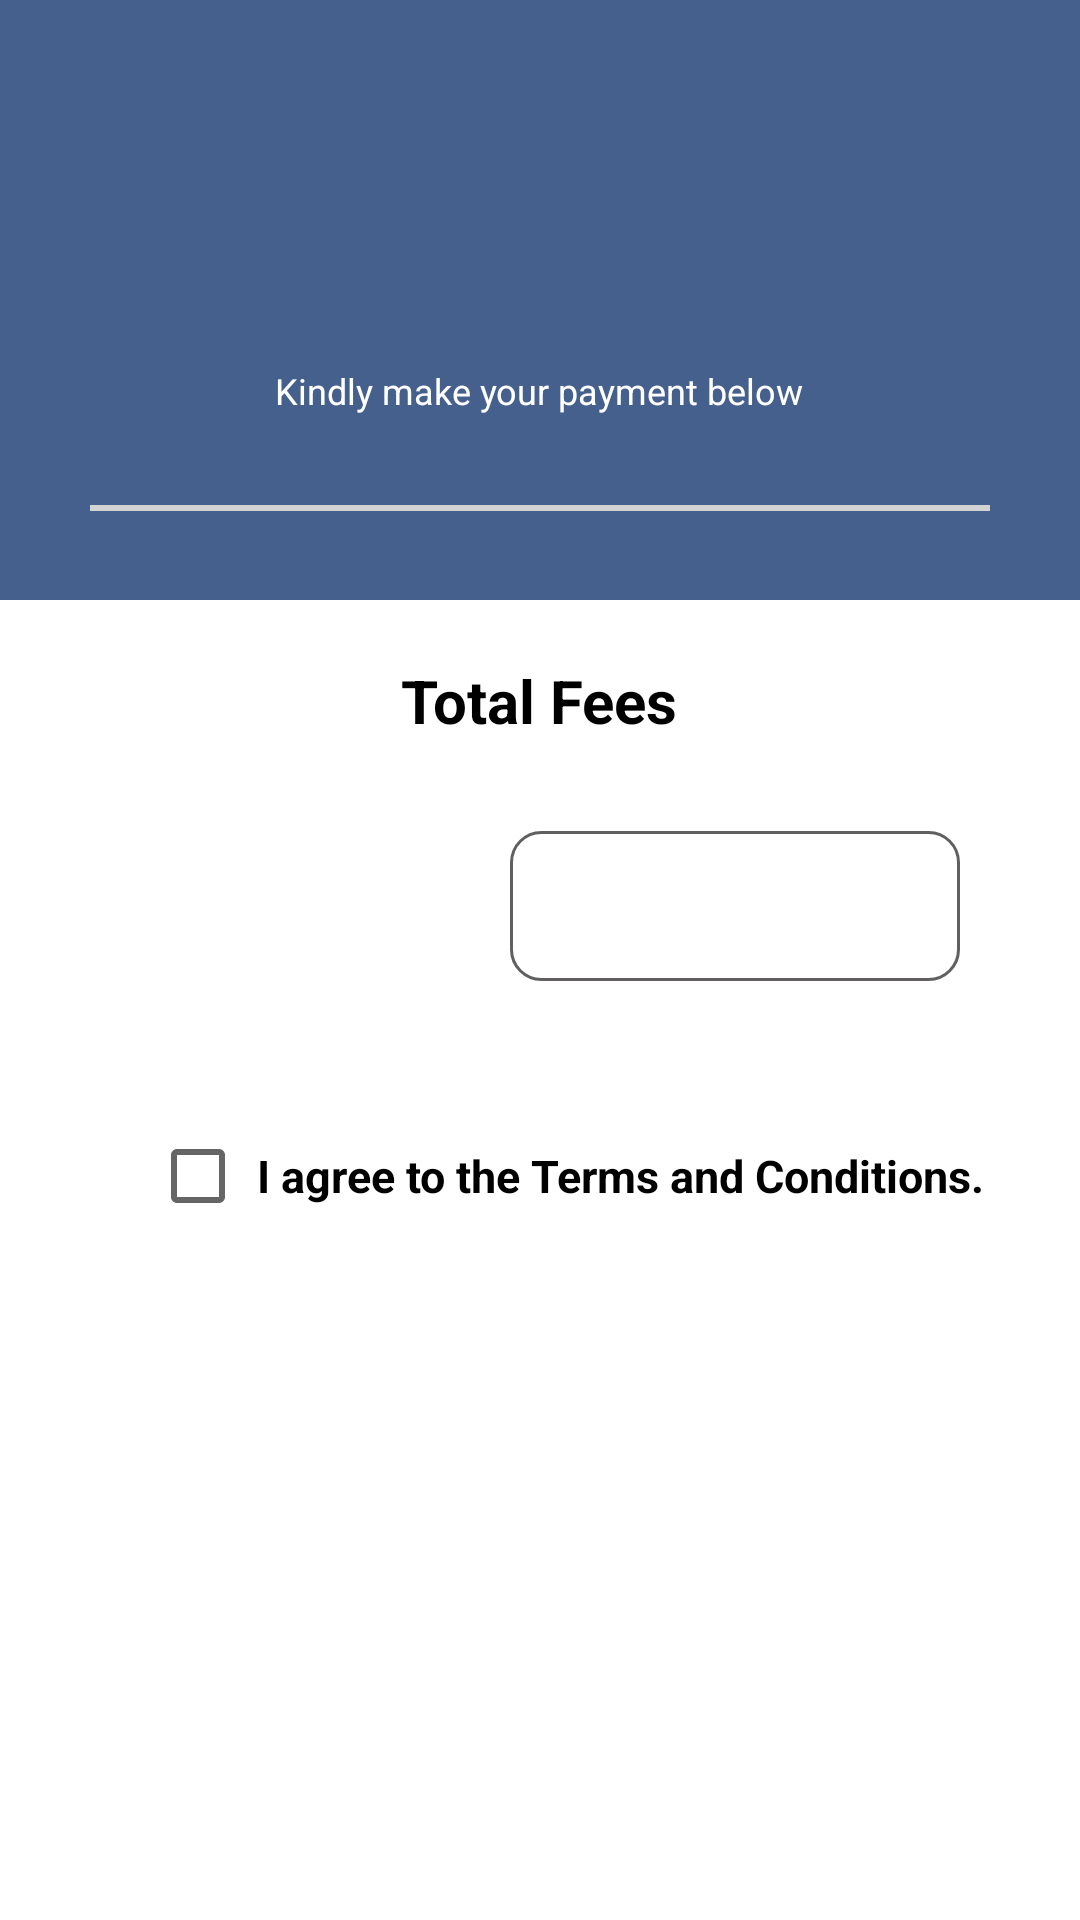

Layout XML and referenced resources for this Android screen:
<!-- AndroidManifest.xml: fallback theme Theme.MaterialComponents.DayNight.NoActionBar -->
<!-- res/layout/payment_details.xml -->
<?xml version="1.0" encoding="utf-8"?>
<LinearLayout xmlns:android="http://schemas.android.com/apk/res/android"
    xmlns:app="http://schemas.android.com/apk/res-auto"
    xmlns:tools="http://schemas.android.com/tools"
    android:layout_width="match_parent"
    android:layout_height="match_parent"
    tools:context=".view.PaymentDetails">

    <ScrollView
        android:layout_width="match_parent"
        android:layout_height="match_parent"
        android:layout_weight="1">

        <LinearLayout
            android:layout_width="match_parent"
            android:layout_height="match_parent"
            android:orientation="vertical">



            <LinearLayout
                android:layout_width="match_parent"
                android:layout_height="200dp"
                android:background="#45608C"
                android:orientation="vertical">

                <LinearLayout
                    android:layout_width="match_parent"
                    android:layout_height="wrap_content"
                    android:layout_marginTop="40dp"
                    android:orientation="horizontal">

                    <View
                        android:id="@+id/arrow_back"
                        android:layout_width="25dp"
                        android:layout_height="20dp"
                        android:layout_marginStart="34dp"
                        android:background="@drawable/baseline_arrow_back_white" />
                </LinearLayout>

                <TextView
                    android:id="@+id/tv_parent_name"
                    android:layout_width="wrap_content"
                    android:layout_height="wrap_content"
                    android:layout_gravity="center"
                    android:layout_marginTop="35dp"
                    android:text=""
                    android:textAllCaps="false"
                    android:textStyle="bold"
                    android:textColor="@color/white"
                    android:textSize="20sp" />

                <TextView
                    android:layout_width="wrap_content"
                    android:layout_height="wrap_content"
                    android:layout_gravity="center"
                    android:text="Kindly make your payment below"
                    android:textAllCaps="false"
                    android:textColor="@color/white"
                    android:textSize="12sp" />

                <View
                    android:layout_width="300dp"
                    android:layout_height="2dp"
                    android:layout_gravity="center"
                    android:layout_marginTop="30dp"
                    android:background="#D3D3D3" />
            </LinearLayout>

            <TextView
                android:layout_width="wrap_content"
                android:layout_height="wrap_content"
                android:layout_marginTop="20dp"
                android:text="Total Fees"
                android:layout_gravity="center"
                android:textAllCaps="false"
                android:textStyle="bold"
                android:textColor="@color/black"
                android:textSize="20sp" />


            <LinearLayout
                android:layout_width="match_parent"
                android:layout_height="wrap_content"
                android:layout_marginTop="30dp"
                android:orientation="horizontal">

                <TextView
                    android:id="@+id/tv_fee_details"
                    android:layout_width="wrap_content"
                    android:layout_height="wrap_content"
                    android:layout_marginStart="60dp"
                    android:layout_marginTop="15dp"
                    android:text=""
                    android:textAllCaps="true"
                    android:textColor="@color/black"
                    android:textSize="15sp"
                    android:textStyle="bold" />


                <View
                    android:layout_width="0dp"
                    android:layout_height="2dp"
                    android:layout_weight="1" />


                <LinearLayout
                    android:layout_width="150dp"
                    android:layout_height="50dp"
                    android:layout_marginEnd="40dp"
                    android:background="@drawable/payment_layout"
                    android:orientation="vertical">

                    <TextView
                        android:id="@+id/tv_total_cost"
                        android:layout_width="wrap_content"
                        android:layout_height="wrap_content"
                        android:layout_gravity="center"
                        android:layout_marginTop="15dp"
                        android:text=""
                        android:textAllCaps="false"
                        android:textColor="@color/black"
                        android:textSize="15sp"
                        android:textStyle="bold" />
                </LinearLayout>
            </LinearLayout>

































            <CheckBox
                android:id="@+id/terms_condition_box"
                android:layout_width="match_parent"
                android:layout_height="70dp"
                android:layout_marginStart="50dp"
                android:layout_marginTop="30dp"
                android:text=" I agree to the Terms and Conditions."
                android:textAllCaps="false"
                android:textStyle="bold"
                android:textColor="@color/black"
                android:textSize="15sp"/>

            <ProgressBar
                android:id="@+id/progress_bar"
                android:layout_width="wrap_content"
                android:layout_height="wrap_content"
                android:layout_gravity="center"
                android:layout_marginTop="10dp"
                android:visibility="gone"/>


            <androidx.appcompat.widget.AppCompatButton
                android:id="@+id/btn_make_payment"
                android:layout_width="335dp"
                android:layout_height="50dp"
                android:layout_gravity="center"
                android:gravity="center"
                android:layout_marginTop="20dp"
                android:textSize="15sp"
                android:textColor="@color/white"
                android:textStyle="bold"
                android:layout_marginBottom="30dp"
                android:background="@drawable/blue_button_background"
                android:textAllCaps="false"
                android:text="Make Payment" />


        </LinearLayout>
    </ScrollView>
</LinearLayout>
<!-- resources referenced by this layout -->
<resources>
  <!-- drawable payment_layout (drawable) -->
  <?xml version="1.0" encoding="utf-8"?>
  <shape xmlns:android="http://schemas.android.com/apk/res/android">
     <corners android:radius="10dp"/>
     <stroke android:color="#615F5F"
         android:width="1dp"/>
  </shape>
  <!-- not gathered from this repository: default colours our renderer supplied (Android Studio template values) -->
  <color name="black">#FF000000</color>
  <color name="white">#FFFFFFFF</color>
</resources>
